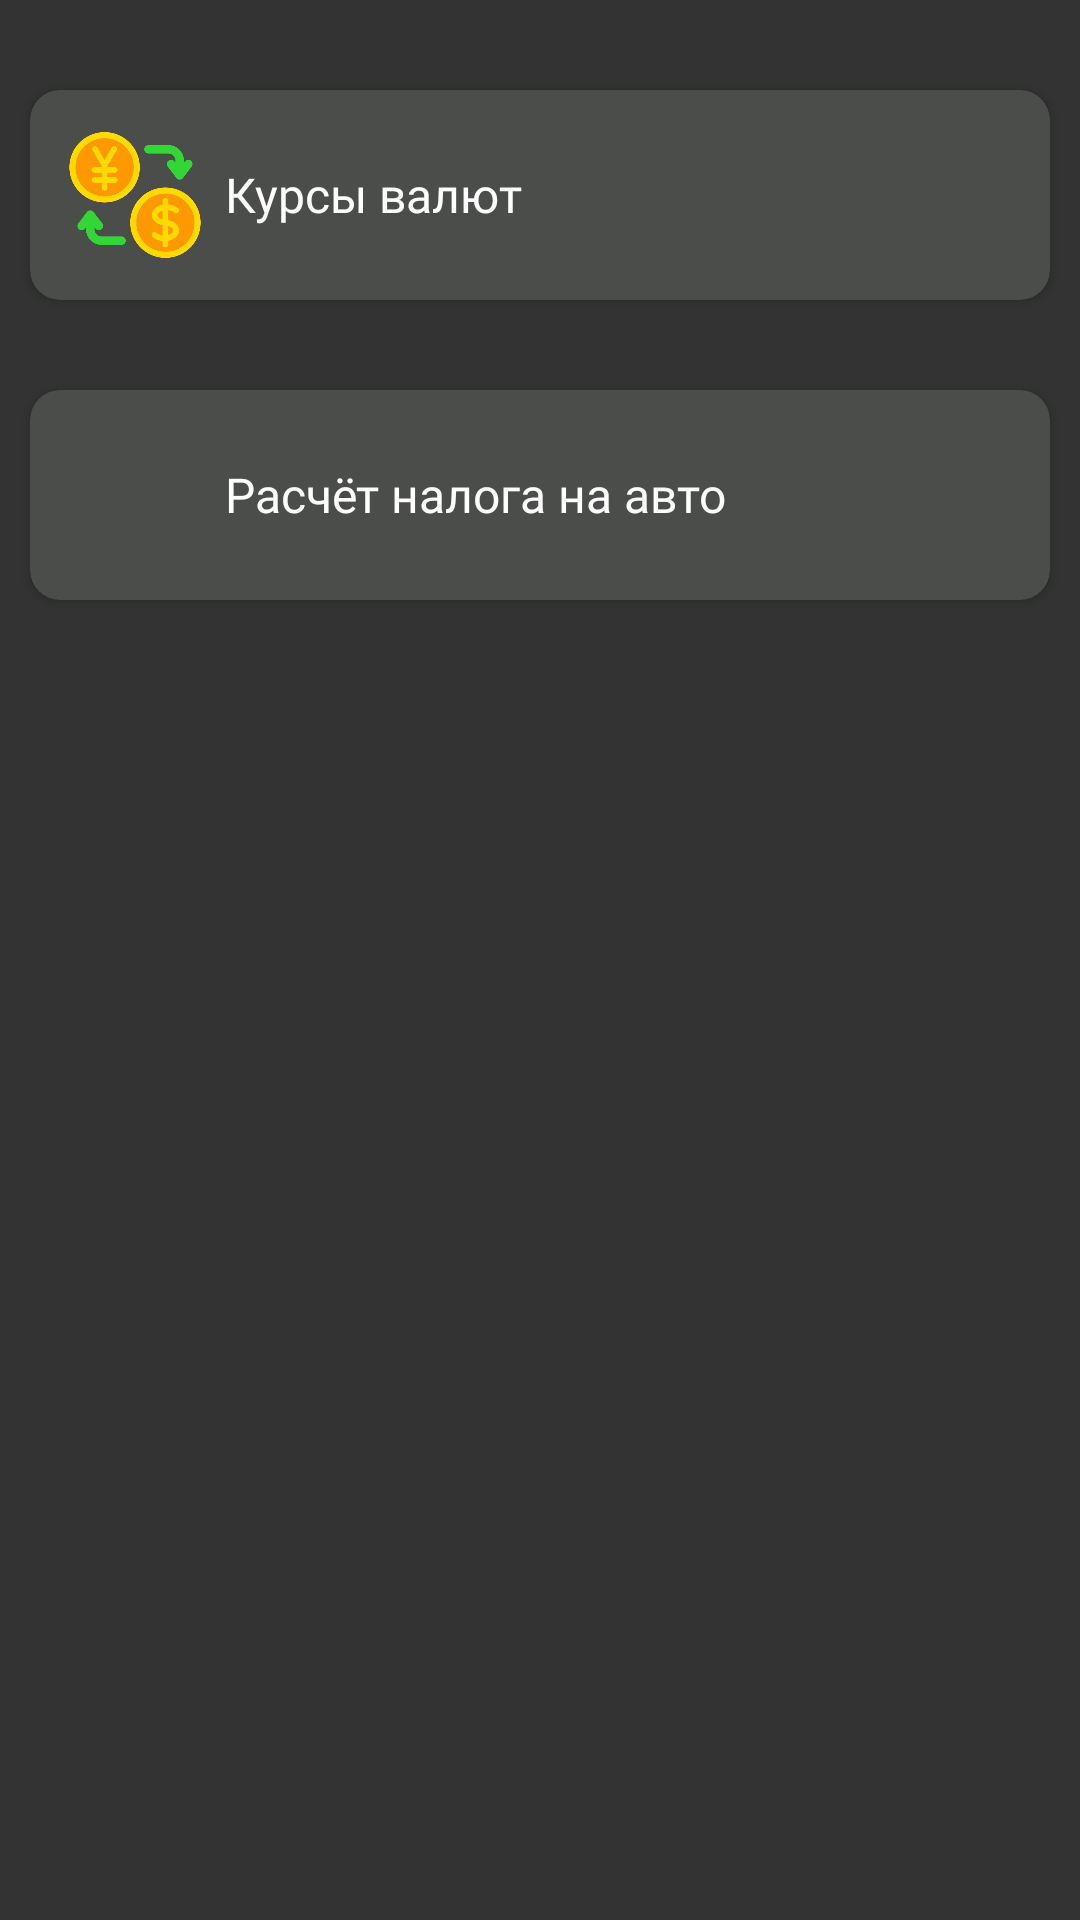

Here is an Android app screen rendered from its layout file. Give the layout XML and the strings, colors and styles it references.
<!-- AndroidManifest.xml: application theme Theme.JapanCars -->
<!-- res/layout/fragment_other.xml -->
<?xml version="1.0" encoding="utf-8"?>
<androidx.constraintlayout.widget.ConstraintLayout xmlns:android="http://schemas.android.com/apk/res/android"
    xmlns:tools="http://schemas.android.com/tools"
    android:layout_width="match_parent"
    android:layout_height="match_parent"
    xmlns:app="http://schemas.android.com/apk/res-auto"
    tools:context=".screens.other.OtherFragment"
    android:background="@color/mainBackground">

    <LinearLayout
        android:layout_width="match_parent"
        android:layout_height="match_parent"
        android:orientation="vertical">

        <androidx.cardview.widget.CardView
            android:id="@+id/cvCurrencyRate"
            android:layout_width="match_parent"
            android:layout_height="wrap_content"
            android:layout_marginTop="30dp"
            android:backgroundTint="@color/lightGrey"
            app:cardCornerRadius="10dp"
            android:layout_marginLeft="10dp"
            android:layout_marginRight="10dp">

            <LinearLayout
                android:layout_width="wrap_content"
                android:layout_height="wrap_content"
                android:layout_marginRight="10dp"
                android:layout_marginLeft="10dp"
                android:layout_margin="10dp">

                <ImageView
                    android:layout_width="50dp"
                    android:layout_height="50dp"
                    android:layout_marginRight="5dp"
                    android:src="@drawable/exchange_icon"/>

                <TextView
                    android:layout_width="wrap_content"
                    android:layout_height="wrap_content"
                    android:fontFamily="@font/days_one"
                    android:layout_gravity="center"
                    android:text="@string/rate_of_currency"
                    android:textColor="@color/white"
                    android:textSize="16sp"/>

            </LinearLayout>

        </androidx.cardview.widget.CardView>

        <androidx.cardview.widget.CardView
            android:layout_width="match_parent"
            android:layout_height="wrap_content"
            android:layout_marginTop="30dp"
            android:backgroundTint="@color/lightGrey"
            app:cardCornerRadius="10dp"
            android:layout_marginLeft="10dp"
            android:layout_marginRight="10dp">

            <LinearLayout
                android:layout_width="wrap_content"
                android:layout_height="wrap_content"
                android:layout_marginRight="10dp"
                android:layout_marginLeft="10dp"
                android:layout_margin="10dp">

                <ImageView
                    android:layout_width="50dp"
                    android:layout_height="50dp"
                    android:layout_marginRight="5dp"
                    android:src="@drawable/tax_car_icon"/>

                <TextView
                    android:layout_width="wrap_content"
                    android:layout_height="wrap_content"
                    android:fontFamily="@font/days_one"
                    android:layout_gravity="center"
                    android:text="@string/calculate_car_tax"
                    android:textColor="@color/white"
                    android:textSize="16sp"/>

            </LinearLayout>

        </androidx.cardview.widget.CardView>

    </LinearLayout>

</androidx.constraintlayout.widget.ConstraintLayout>
<!-- resources referenced by this layout -->
<resources>
  <color name="lightGrey">#4b4d4b</color>
  <color name="mainBackground">#333333</color>
  <color name="white">#FFFFFFFF</color>
  <!-- drawable exchange_icon: png bitmap (drawable, 26422 bytes) -->
  <string name="calculate_car_tax">Расчёт налога на авто</string>
  <string name="rate_of_currency">Курсы валют</string>
  <style name="Theme.JapanCars" parent="Base.Theme.JapanCars" />
  <style name="Base.Theme.JapanCars" parent="Theme.Material3.DayNight.NoActionBar">
          <item name="android:statusBarColor">@color/mainBackground</item>
      </style>
</resources>
